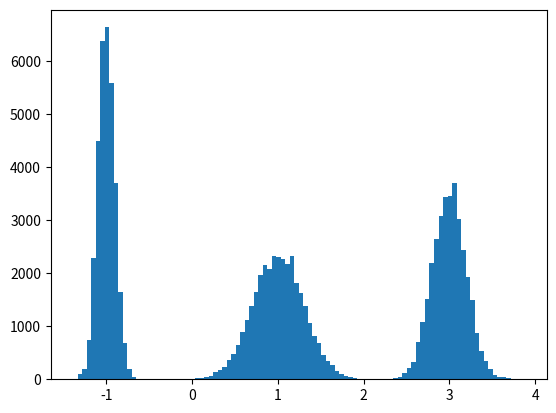

Generate this figure with matplotlib:
import numpy as np
import matplotlib.pyplot as plt

# ref: https://stackoverflow.com/questions/51050658/how-to-generate-random-numbers-with-predefined-probability-distribution

def uniform_proposal(x, delta=2.0):
    return np.random.uniform(x - delta, x + delta)

def metropolis_sampler(p, nsamples, proposal=uniform_proposal):
    x = 1 # start somewhere

    for i in range(nsamples):
        trial = proposal(x) # random neighbour from the proposal distribution
        acceptance = p(trial)/p(x)

        # accept the move conditionally
        if np.random.uniform() < acceptance:
            x = trial

        yield x


def gaussian(x, mu, sigma):
    return 1./sigma/np.sqrt(2*np.pi)*np.exp(-((x-mu)**2)/2./sigma/sigma)

p = lambda x: gaussian(x, 1, 0.3) + gaussian(x, -1, 0.1) + gaussian(x, 3, 0.2)
samples = list(metropolis_sampler(p, 100000))
plt.hist(samples, bins=100)
plt.show()

# ##
# def cauchy(x, mu, gamma):
#     return 1./(np.pi*gamma*(1.+((x-mu)/gamma)**2))

# p = lambda x: cauchy(x, -2, 0.5)
# samples = list(metropolis_sampler(p, 100000))
# plt.hist(samples, bins=100)
# plt.show()

# ##
# p = lambda x: np.sqrt(x)
# samples = list(metropolis_sampler(p, 100000))
# plt.hist(samples, bins=100)
# plt.show()

# ##
# p = lambda x: (np.sin(x)/x)**2
# samples = list(metropolis_sampler(p, 100000))

# ##
# plt.hist(samples, bins=100)
# plt.show()